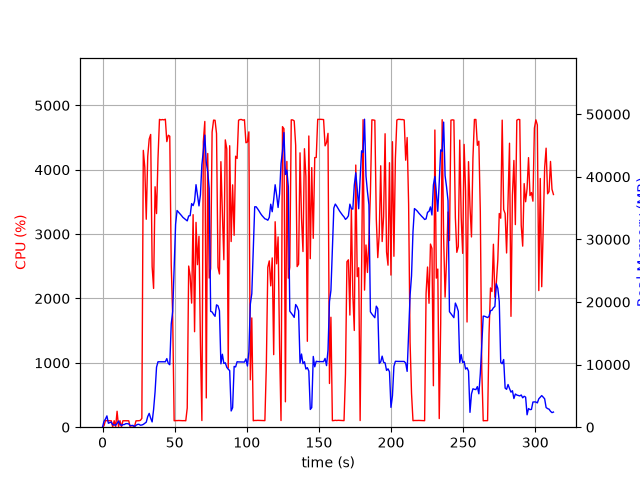

The file beside this chart, header and first rows:
elapsed_time, nproc, cpu, mem_real, mem_virtual
3.7670135498046875e-05, 1, 0.0, 7.965, 3185
1.006, 10, 23.9, 949, 4626
2.016, 6, 102.2, 1294, 3859
3.024, 11, 102.2, 1806, 6137
4.032, 3, 101.2, 629.2, 2283
5.039, 3, 99.2, 738.4, 2379
6.047, 3, 100.3, 831.1, 2491
7.054, 5, 2.0, 379.8, 2209
8.062, 3, 101.2, 373.9, 1939
9.07, 3, 2.0, 315.5, 1887
10.08, 4, 247.6, 607.5, 2528
11.09, 7, 7.9, 983.7, 3785
12.1, 3, 101.2, 476.2, 2193
13.1, 3, 2.0, 266.6, 1951
14.11, 3, 100.0, 410, 2123
15.12, 3, 99.9, 432.5, 2183
16.13, 3, 100.0, 566.8, 2331
17.14, 3, 99.9, 566.8, 2331
18.16, 3, 100.0, 527.6, 2331
19.17, 3, 2.0, 248.2, 1932
20.18, 3, 0.0, 266, 1873
21.19, 3, 1.0, 288, 2020
22.2, 1, 13.9, 55.86, 175.6
23.21, 1, 99.0, 308.3, 1400
24.22, 1, 99.9, 440.4, 1528
25.23, 1, 100.9, 463.8, 2056
26.24, 1, 105.9, 317, 5531
27.25, 1, 137.5, 350.7, 5531
28.26, 1, 4301, 448.1, 5531
29.28, 1, 4039, 619.3, 5531
30.3, 1, 3231, 802.6, 6095
31.32, 1, 4206, 1701, 7383
32.34, 1, 4475, 2209, 7383
33.36, 1, 4548, 1443, 7383
34.38, 1, 2495, 844.6, 8439
35.39, 1, 2156, 2824, 7967
36.42, 1, 3736, 5659, 11609
37.43, 1, 3319, 9583, 21349
38.45, 1, 4178, 10452, 21349
39.47, 1, 4782, 10452, 21349
40.49, 1, 4774, 10452, 21349
41.51, 1, 4780, 10452, 21349
42.52, 1, 4775, 10452, 21349
43.54, 1, 4785, 10452, 21349
44.56, 1, 4437, 10960, 21349
45.58, 1, 4536, 10194, 21349
46.6, 1, 4521, 9979, 23350
47.62, 1, 2522, 16504, 36531
48.63, 1, 1718, 18480, 57011
49.64, 1, 100.1, 25435, 57011
50.65, 1, 103.2, 32422, 57011
51.65, 1, 102.1, 34616, 57011
52.66, 1, 104.2, 34358, 57011
53.67, 1, 103.2, 34087, 57011
54.68, 1, 103.2, 33822, 57011
55.69, 1, 101.2, 33526, 57011
56.69, 1, 102.2, 33332, 57011
57.7, 1, 100.2, 33158, 57011
58.71, 1, 298.2, 32959, 57011
59.72, 1, 2504, 33750, 57011
... 249 more rows
